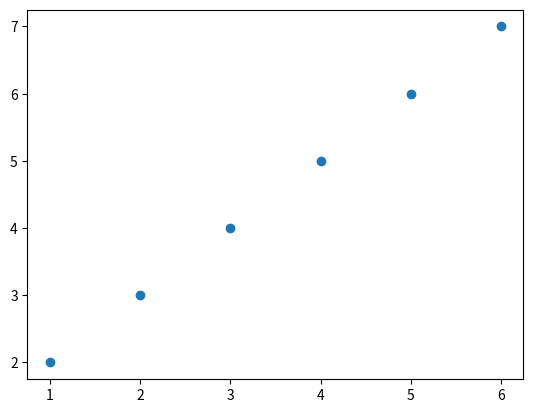

Reproduce this figure in Python.
# generate related variables
from numpy import mean
from numpy import std
from numpy.random import randn
from numpy.random import seed
from matplotlib import pyplot
import pandas as pd

# seed random number generator
# seed(1)
# prepare data
# data1 = 20 * randn(1000) + 100
# data2 = data1 + (10 * randn(1000) + 50)

data1 = [1,2,3,4,5,6]
data2 = [2,3,4,5,6,7]
list2 = zip(data1,data2)
df = pd.DataFrame(list2,columns=['X','Y'])
print(df.corr())
# summarize
print('data1: mean=%.3f stdv=%.3f' % (mean(data1), std(data1)))
print('data2: mean=%.3f stdv=%.3f' % (mean(data2), std(data2)))
# plot
pyplot.scatter(data1, data2)
pyplot.show()

# cov(X, Y) = (sum(x - mean(X)) * (y - mean(Y))) * 1 / (n - 1)
# calculate covariance matrix
from numpy import cov
covariance = cov(data1, data2)
print(covariance)


# Pearson's correlation coefficient =
# covariance(X, Y) / (stdv(X) * stdv(Y))
from scipy.stats import pearsonr
corr, p_val = pearsonr(data1, data2)
print('Pearsons correlation: %.3f' % corr)
print('p_val is ',p_val)














